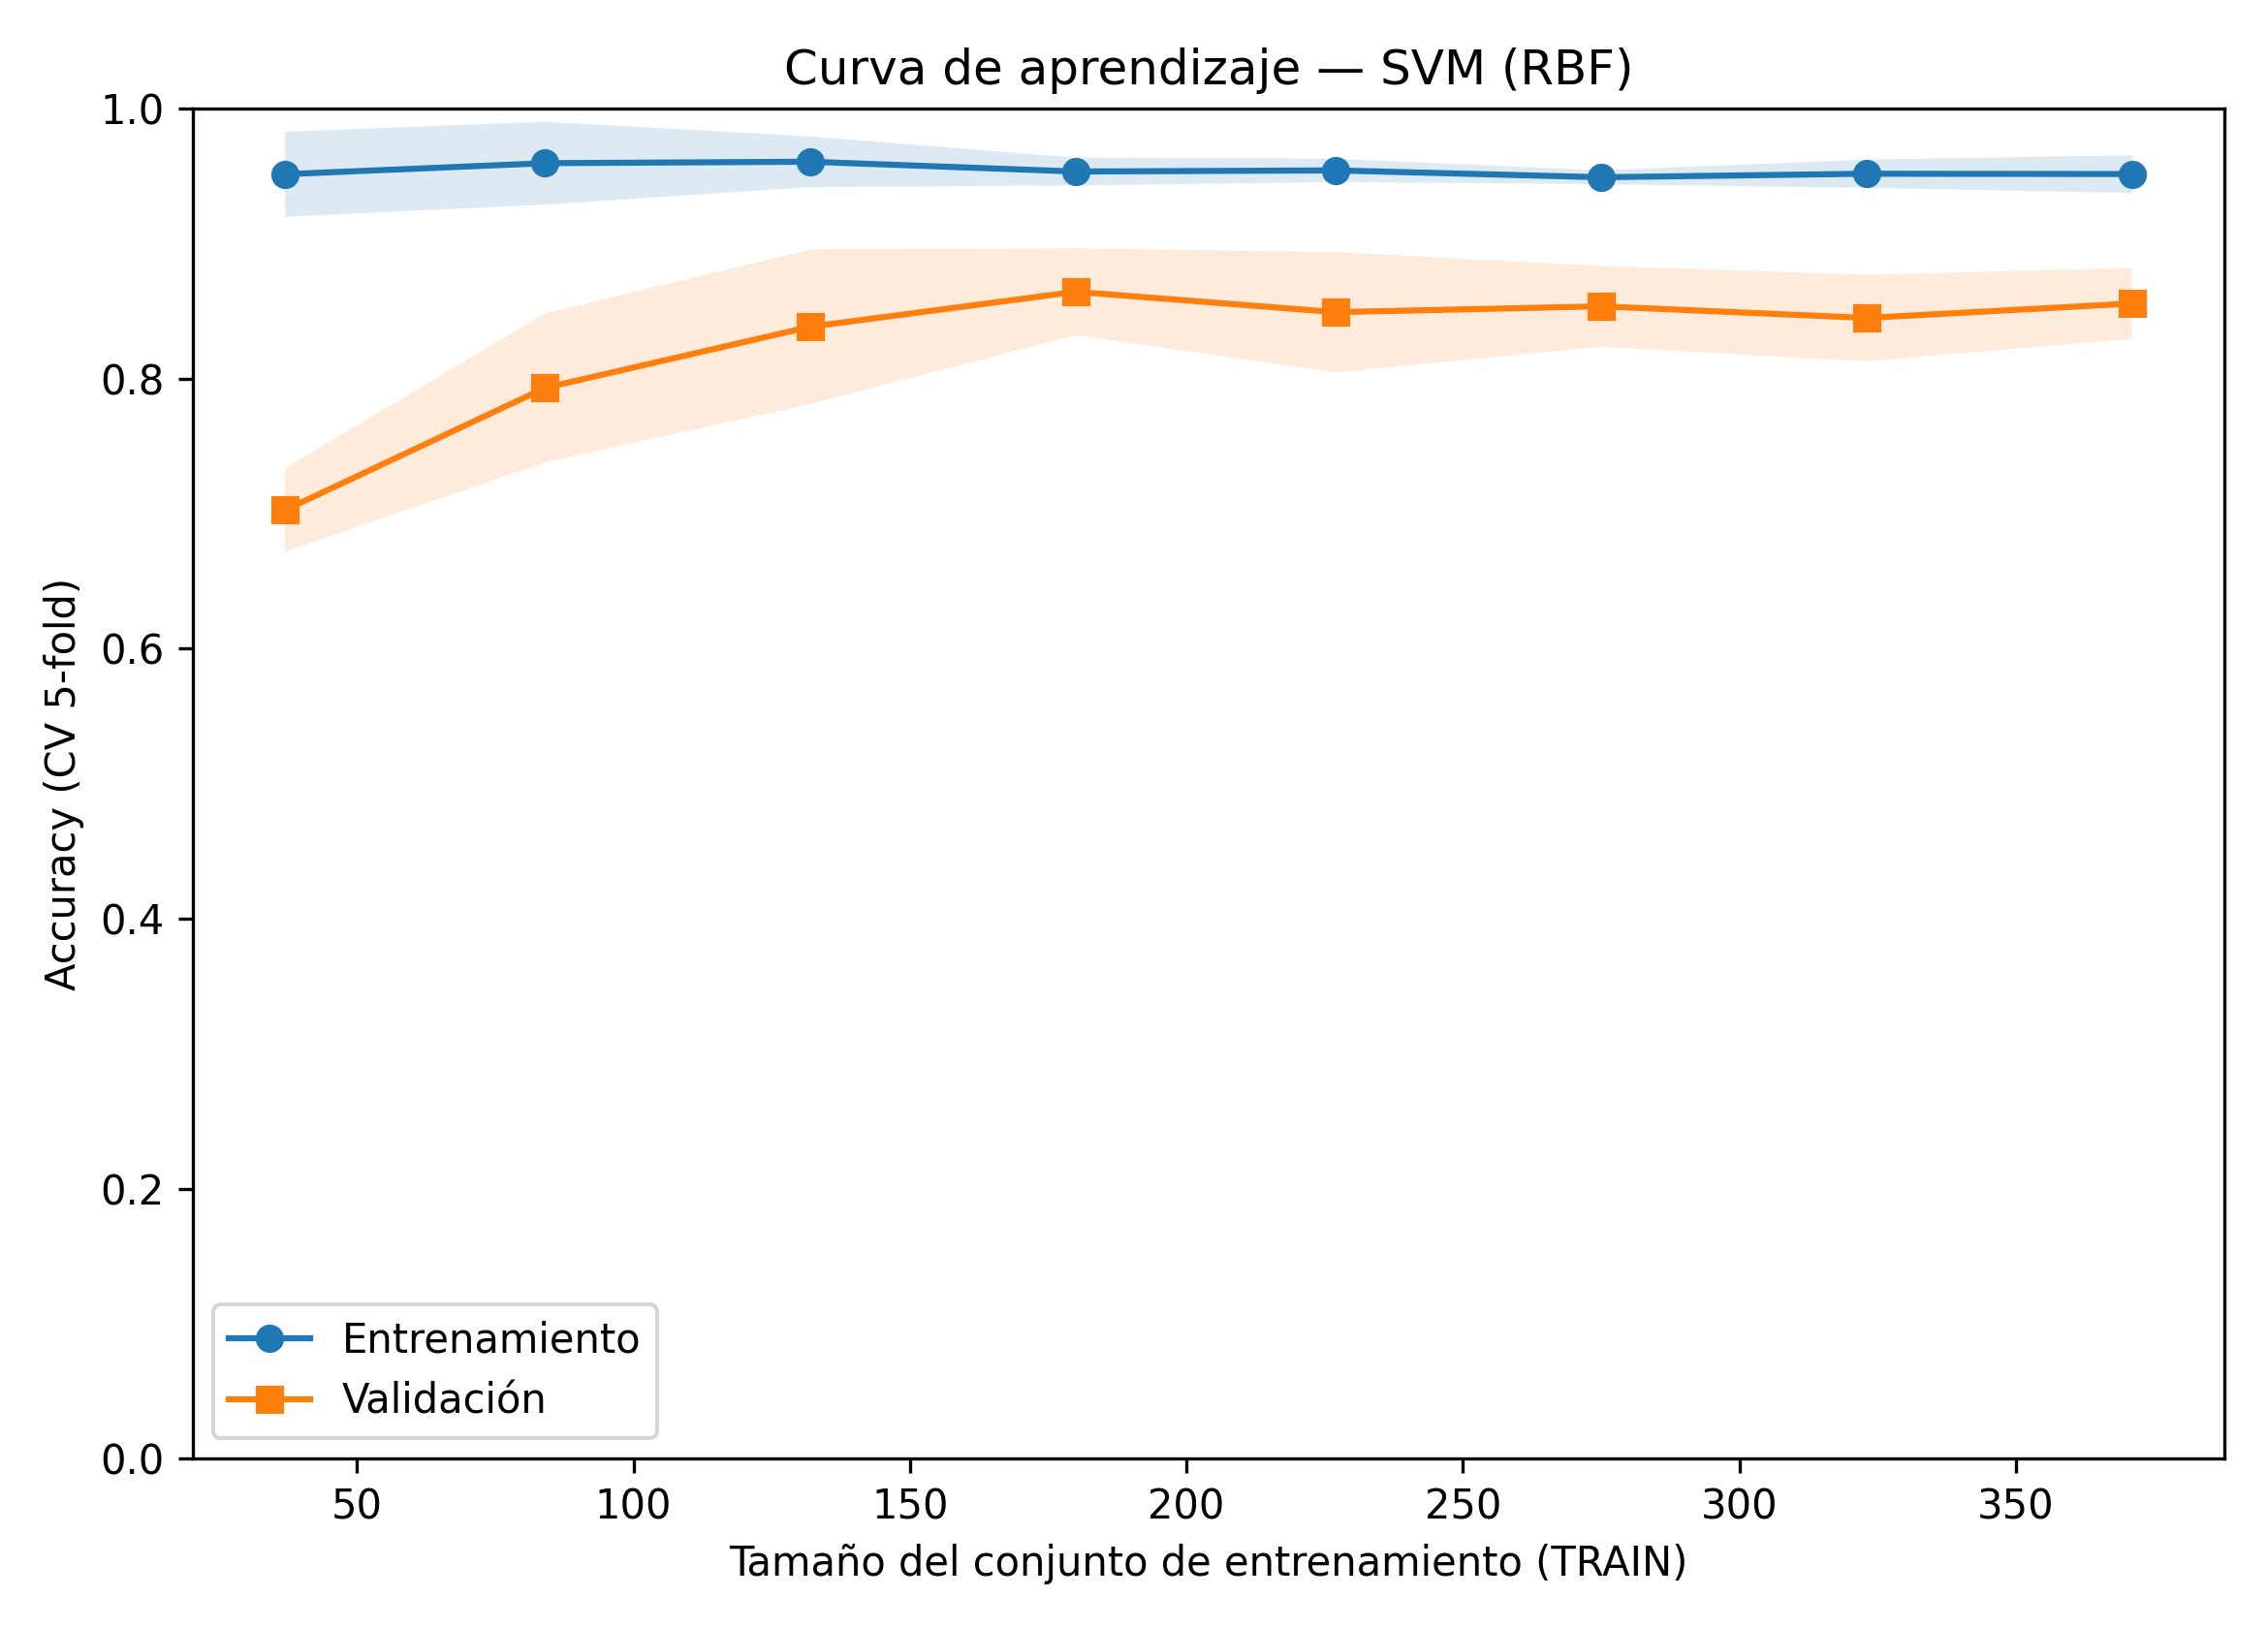

Values plotted in this chart, from the file beside it:
train_size, acc_train_cv_mean, acc_train_cv_std, acc_valid_cv_mean, acc_valid_cv_std, loss_train_mean, loss_valid_mean
37, 0.9514, 0.0315, 0.7026, 0.031, 0.0486, 0.2974
84, 0.9595, 0.0307, 0.7931, 0.0552, 0.0405, 0.2069
132, 0.9606, 0.0188, 0.8384, 0.0572, 0.0394, 0.1616
180, 0.9533, 0.0103, 0.8643, 0.0322, 0.0467, 0.1357
227, 0.9542, 0.0086, 0.8492, 0.0445, 0.0458, 0.1508
275, 0.9491, 0.0051, 0.8535, 0.03, 0.0509, 0.1465
323, 0.9517, 0.0105, 0.8449, 0.0321, 0.0483, 0.1551
371, 0.9515, 0.014, 0.8556, 0.0262, 0.0485, 0.1444
